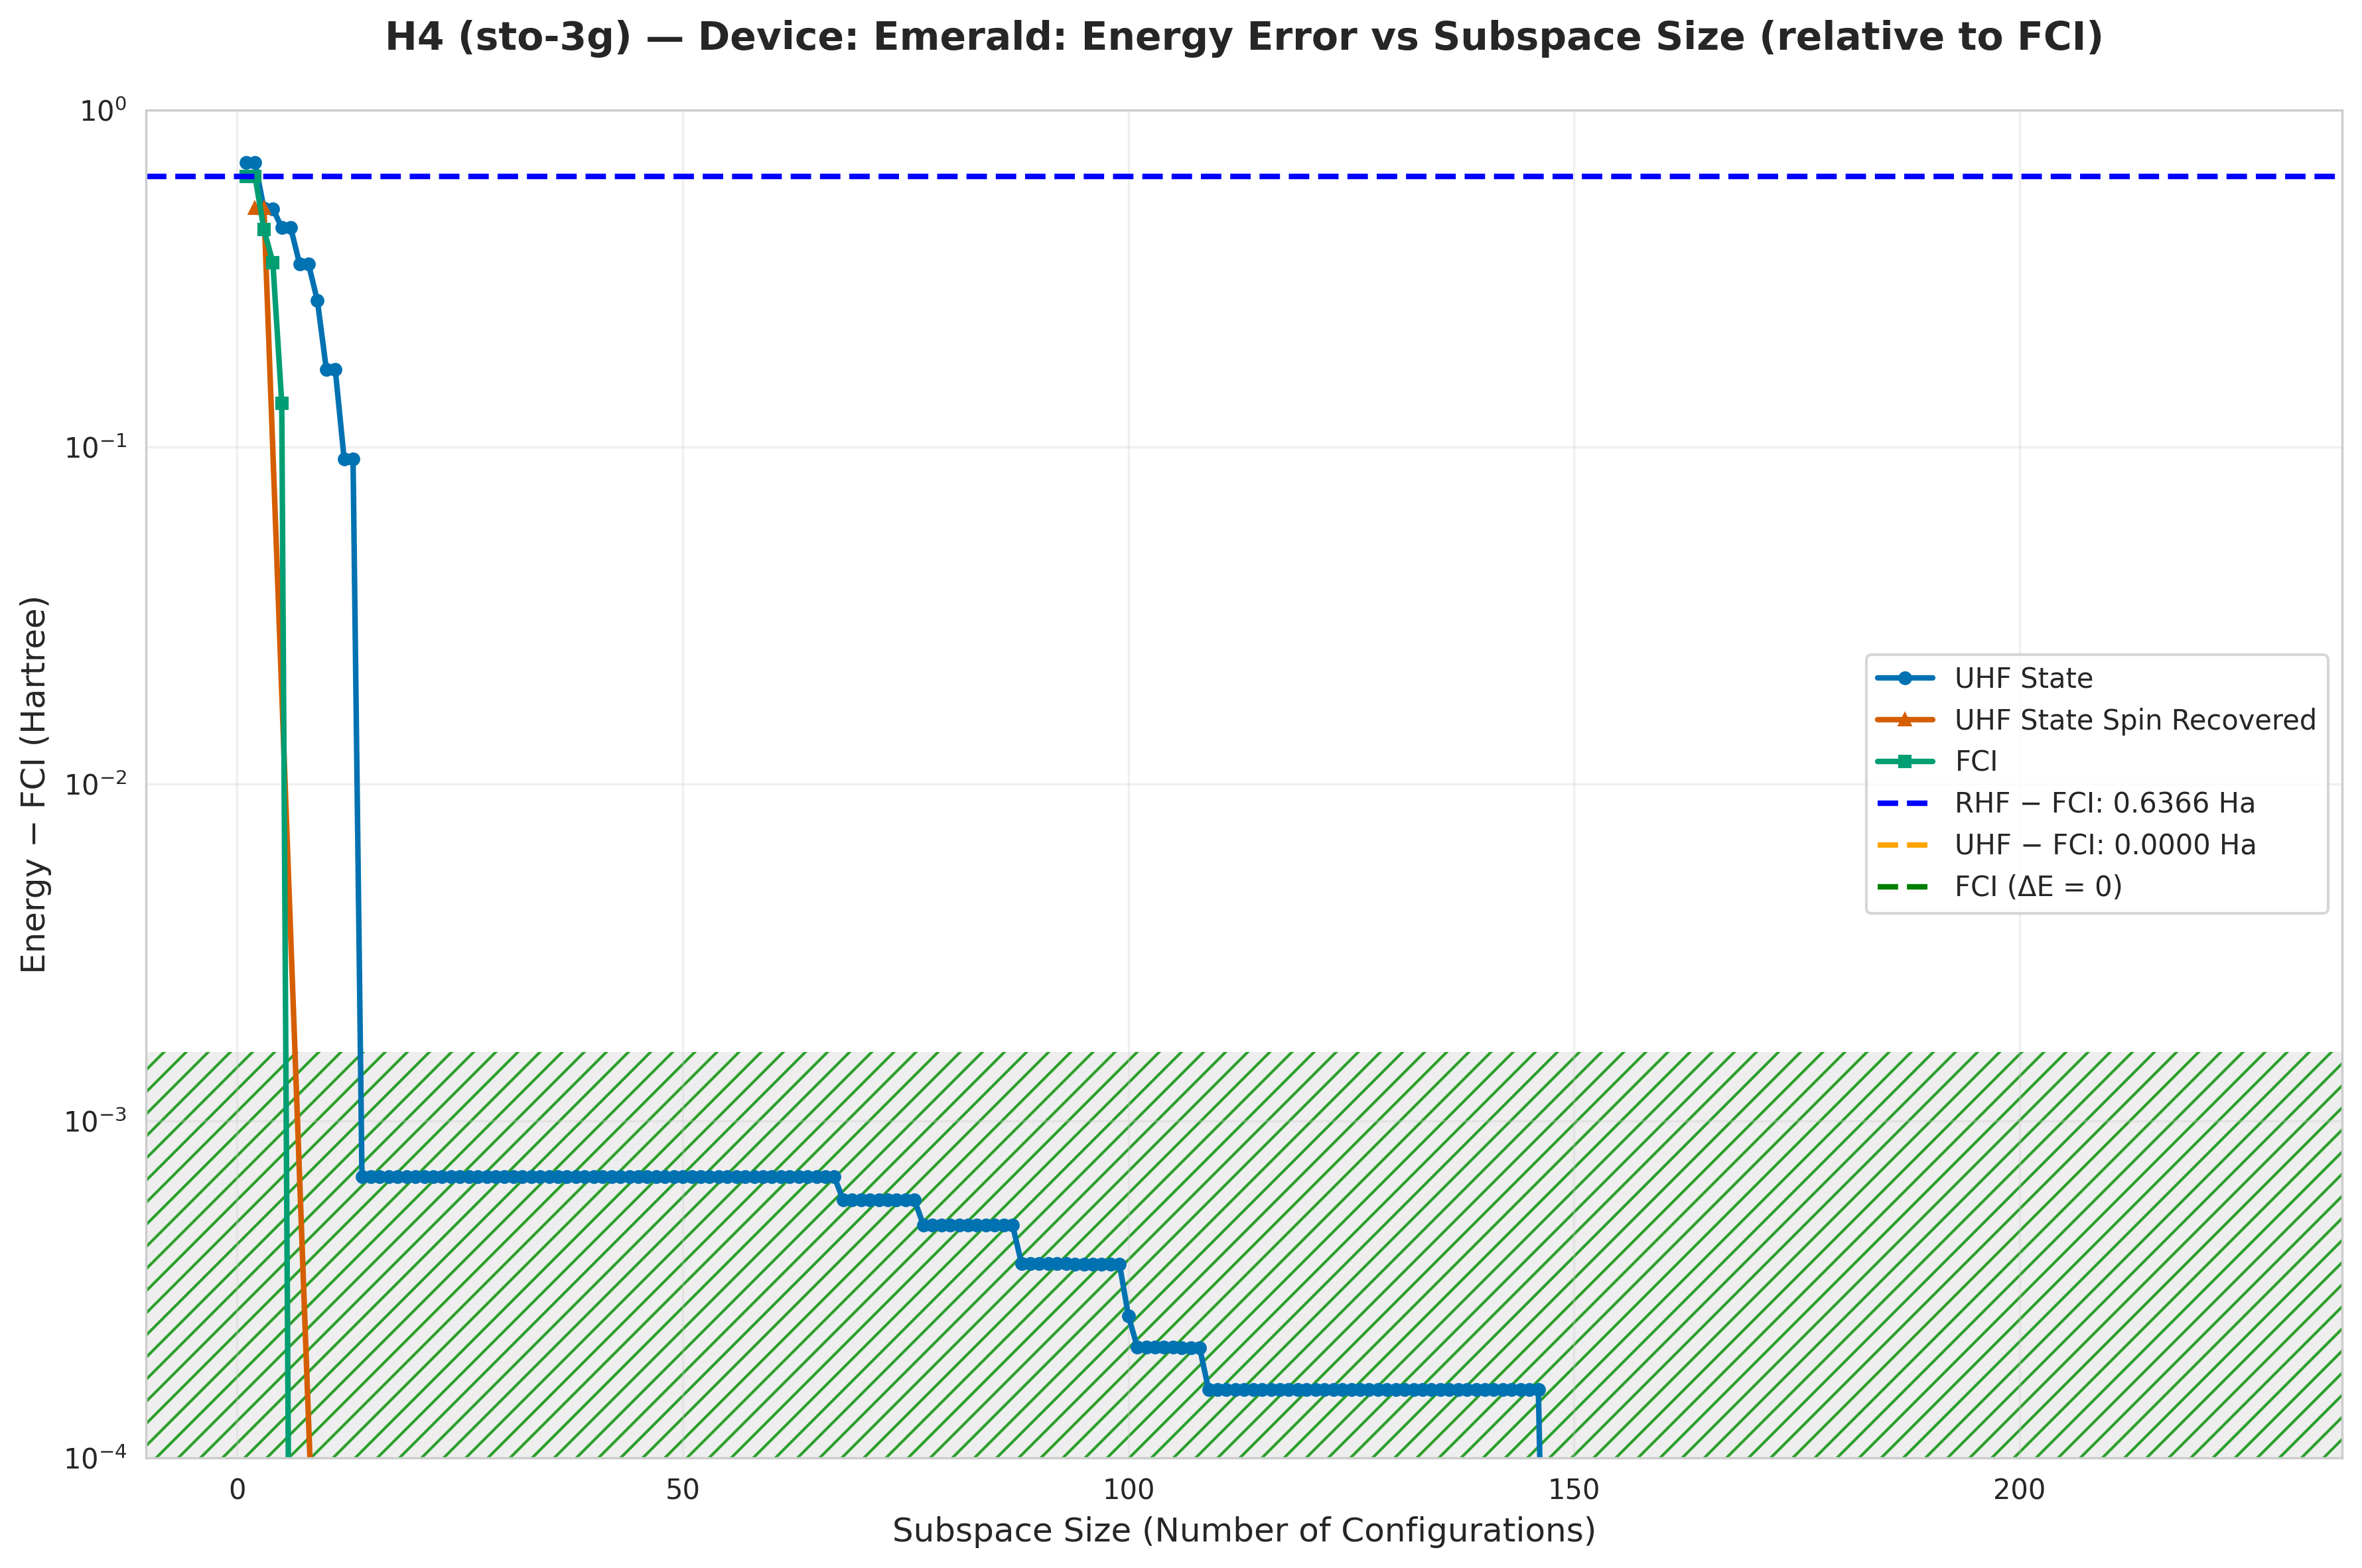

The data file committed next to this chart (first rows):
subspace_size, qsci_energy, qsci_S2, spin_symm_energy, spin_symm_S2, fci_subspace_energy, mean_sample_number
1, -1.167, 1.0, -1.167, 1.0, -1.23, 21.65
2, -1.167, 1, -1.356, 2.0, -1.23, 21.65
3, -1.356, 2, -1.356, 2.0, -1.424, 23.36
4, -1.357, 1.06, -1.36, 1.197, -1.513, 24.33
5, -1.418, 1.702, -1.36, 1.482, -1.731, 24.33
6, -1.418, 1.702, -1.527, 3.995, -1.866, 24.33
7, -1.517, 1.507, -1.633, 4.415, -1.866, 24.33
8, -1.517, 1.498, -1.75, 5.156, -1.866, 24.33
9, -1.595, 1.802, -1.866, 6.0, -1.866, 24.33
10, -1.696, 2.0, -1.866, 6, -1.866, 24.81
11, -1.696, 2, -1.866, 6, -1.866, 24.81
12, -1.774, 1.865, -1.866, 6, -1.866, 25.64
13, -1.774, 1.865, -1.866, 6, -1.866, 27.25
14, -1.866, 2, -1.866, 6.0, -1.866, 27.25
15, -1.866, 2, -1.866, 6.0, -1.866, 28.01
16, -1.866, 2.002, -1.866, 6, -1.866, 28.01
17, -1.866, 2.002, -1.866, 6, -1.866, 29.41
18, -1.866, 2.002, -1.866, 6.0, -1.866, 34.36
19, -1.866, 2.002, -1.866, 6.0, -1.866, 90.09
20, -1.866, 2.002, -1.866, 6, -1.866, 92.59
21, -1.866, 2.002, -1.866, 6, -1.866, 92.59
22, -1.866, 2.002, -1.866, 6, -1.866, 92.59
23, -1.866, 2.002, -1.866, 6, -1.866, 99.01
24, -1.866, 2.002, -1.866, 6.0, -1.866, 99.01
25, -1.866, 2.002, -1.866, 6, -1.866, 99.01
26, -1.866, 2.002, -1.866, 6, -1.866, 105.3
27, -1.866, 2.002, -1.866, 6, -1.866, 114.9
28, -1.866, 2.002, -1.866, 6, -1.866, 114.9
29, -1.866, 2.002, -1.866, 6, -1.866, 114.9
30, -1.866, 2.002, -1.866, 6.0, -1.866, 114.9
31, -1.866, 2.002, -1.866, 6, -1.866, 119
32, -1.866, 2.002, -1.866, 6, -1.866, 131.6
33, -1.866, 2.002, -1.866, 6, -1.866, 133.3
34, -1.866, 2.002, -1.866, 6, -1.866, 133.3
35, -1.866, 2.002, -1.866, 6, -1.866, 133.3
36, -1.866, 2.002, -1.866, 6, -1.866, 147.1
37, -1.866, 2.002, -1.866, 6, -1.866, 156.2
38, -1.866, 2.002, -1.866, 6, -1.866, 156.2
39, -1.866, 2.002, -1.866, 6, -1.866, 163.9
40, -1.866, 2.002, -1.866, 6, -1.866, 163.9
41, -1.866, 2.002, -1.866, 6, -1.866, 163.9
42, -1.866, 2.002, -1.866, 6, -1.866, 172.4
43, -1.866, 2.002, -1.866, 6, -1.866, 172.4
44, -1.866, 2.002, -1.866, 6, -1.866, 172.4
45, -1.866, 2.002, -1.866, 6, -1.866, 175.4
46, -1.866, 2.002, -1.866, 6, -1.866, 188.7
47, -1.866, 2.002, -1.866, 6, -1.866, 188.7
48, -1.866, 2.002, -1.866, 6, -1.866, 188.7
49, -1.866, 2.002, -1.866, 6, -1.866, 192.3
50, -1.866, 2.002, -1.866, 6, -1.866, 196.1
51, -1.866, 2.002, -1.866, 6, -1.866, 208.3
52, -1.866, 2.002, -1.866, 6, -1.866, 217.4
53, -1.866, 2.002, -1.866, 6.0, -1.866, 238.1
54, -1.866, 2.002, -1.866, 6.0, -1.866, 238.1
55, -1.866, 2.002, -1.866, 6, -1.866, 238.1
56, -1.866, 2.002, -1.866, 6, -1.866, 238.1
57, -1.866, 2.002, -1.866, 6, -1.866, 250
58, -1.866, 2.002, -1.866, 6.0, -1.866, 250
59, -1.866, 2.002, -1.866, 6, -1.866, 250
60, -1.866, 2.002, -1.866, 6, -1.866, 250
... 165 more rows
